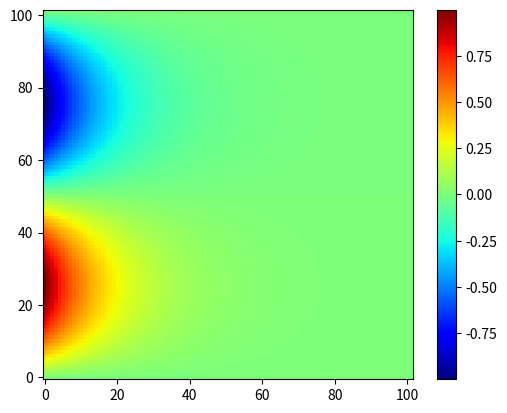

Write the Python code that produced this figure.
# -*- coding: utf-8 -*-
"""
2D poisson equation solving with Jacobi method
"""

import numpy as np
import matplotlib.pyplot as plt

#define the potential matrix
N  = 100
M  = 100
l2 = 1.0
eps = 0.0001

V0=np.zeros([M+2,N+2])
V1=np.zeros([M+2,N+2])
dx = 1.0/(N+2)
dy = 1.0/(M+2)

#apply boundary condition
#lets take first index as y axis and second index as x axis
V0[:,0]=1.0*np.sin(2*np.pi*np.linspace(0,1,M+2))
V1[:,0]=1.0*np.sin(2*np.pi*np.linspace(0,1,M+2))

step = 0
while (l2 > eps):

    #for i in range(1,M+1):
    #    for j in range(1,N+1):
    #        V1[i,j]=0.25*(V1[i+1,j]+V1[i-1,j]+V1[i,j+1]+V1[i,j-1])


    V1[1:M+1,1:N+1]=0.25*(V0[0:M,1:N+1]+V0[2:M+2,1:N+1]+V0[1:M+1,0:N]+V0[1:M+1,2:N+2])
    l2 = np.sqrt(np.sum((V1-V0)**2))
    V0 = np.copy(V1)
    print("step= ", step, "l2 = ", l2)
    step += 1
    
    
c = plt.imshow(V1, cmap ='jet',
                    interpolation ='nearest', origin ='lower') 
plt.colorbar(c)
plt.show()
    
    
    
